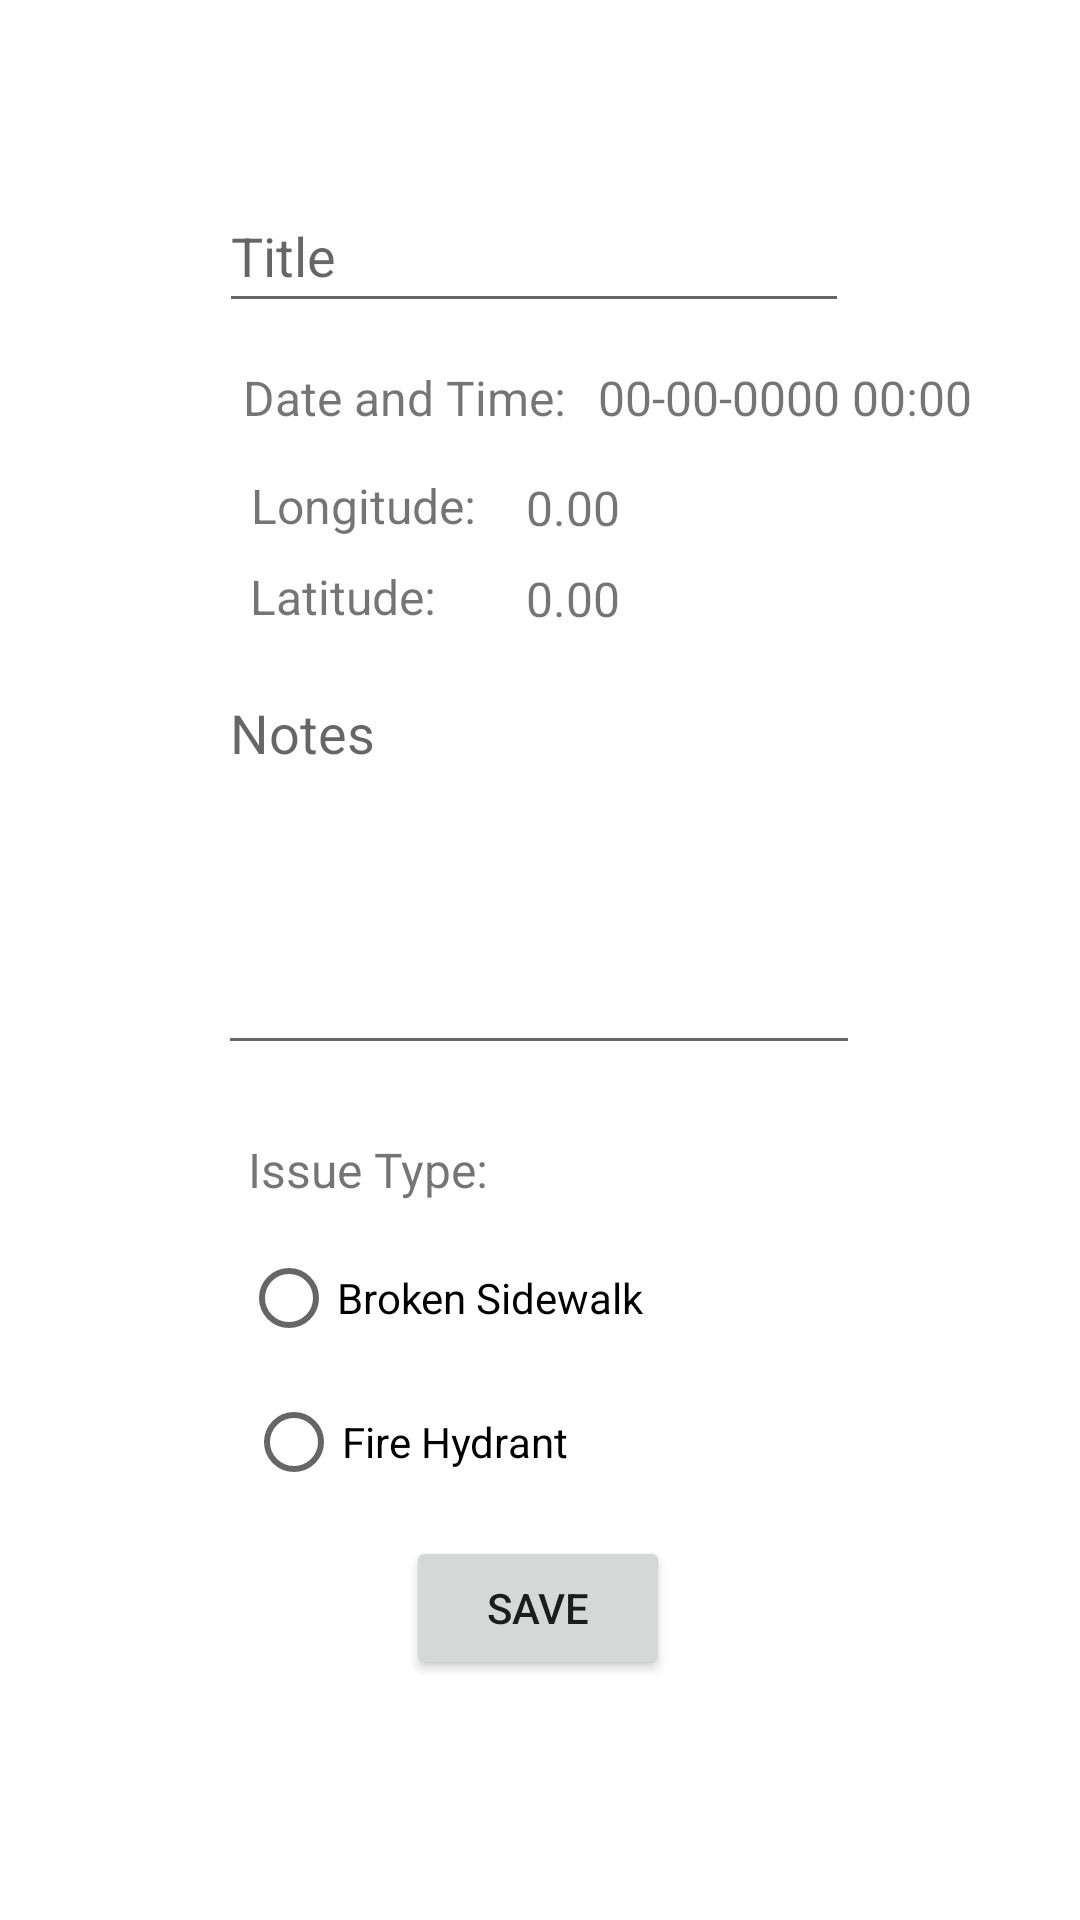

Produce the Android XML layout that renders to this screen, including the resource entries it uses.
<!-- AndroidManifest.xml: application theme Theme.GPSTrackingTest -->
<!-- res/layout/activity_waypoint_form.xml -->
<?xml version="1.0" encoding="utf-8"?>
<androidx.constraintlayout.widget.ConstraintLayout xmlns:android="http://schemas.android.com/apk/res/android"
    xmlns:app="http://schemas.android.com/apk/res-auto"
    xmlns:tools="http://schemas.android.com/tools"
    android:layout_width="match_parent"
    android:layout_height="match_parent"
    tools:context=".WaypointForm">

    <EditText
        android:id="@+id/edtTxtTitle"
        android:layout_width="wrap_content"
        android:layout_height="wrap_content"
        android:ems="10"
        android:hint="Title"
        android:inputType="textPersonName"
        android:minHeight="48dp"
        app:layout_constraintBottom_toBottomOf="parent"
        app:layout_constraintEnd_toEndOf="parent"
        app:layout_constraintHorizontal_bias="0.487"
        app:layout_constraintStart_toStartOf="parent"
        app:layout_constraintTop_toTopOf="parent"
        app:layout_constraintVertical_bias="0.101" />

    <EditText
        android:id="@+id/edtTxtNotes"
        android:layout_width="214dp"
        android:layout_height="133dp"
        android:ems="10"
        android:gravity="start|top"
        android:hint="Notes"
        android:inputType="textMultiLine"
        app:layout_constraintBottom_toBottomOf="parent"
        app:layout_constraintEnd_toEndOf="parent"
        app:layout_constraintHorizontal_bias="0.497"
        app:layout_constraintStart_toStartOf="parent"
        app:layout_constraintTop_toBottomOf="@+id/edtTxtTitle"
        app:layout_constraintVertical_bias="0.286" />

    <TextView
        android:id="@+id/txtLongLabel"
        android:layout_width="wrap_content"
        android:layout_height="wrap_content"
        android:text="Longitude: "
        android:textSize="16sp"
        app:layout_constraintBottom_toBottomOf="parent"
        app:layout_constraintEnd_toEndOf="parent"
        app:layout_constraintHorizontal_bias="0.298"
        app:layout_constraintStart_toStartOf="parent"
        app:layout_constraintTop_toTopOf="parent"
        app:layout_constraintVertical_bias="0.255" />

    <TextView
        android:id="@+id/txtLatLabel"
        android:layout_width="wrap_content"
        android:layout_height="wrap_content"
        android:text="Latitude:"
        android:textSize="16sp"
        app:layout_constraintBottom_toTopOf="@+id/edtTxtNotes"
        app:layout_constraintEnd_toEndOf="parent"
        app:layout_constraintHorizontal_bias="0.28"
        app:layout_constraintStart_toStartOf="parent"
        app:layout_constraintTop_toBottomOf="@+id/txtLongLabel"
        app:layout_constraintVertical_bias="0.419" />

    <TextView
        android:id="@+id/txtLongDisplay"
        android:layout_width="68dp"
        android:layout_height="21dp"
        android:text="0.00"
        android:textSize="16sp"
        app:layout_constraintBottom_toBottomOf="parent"
        app:layout_constraintEnd_toEndOf="parent"
        app:layout_constraintHorizontal_bias="0.6"
        app:layout_constraintStart_toStartOf="parent"
        app:layout_constraintTop_toTopOf="parent"
        app:layout_constraintVertical_bias="0.256" />

    <TextView
        android:id="@+id/txtLatDisplay"
        android:layout_width="68dp"
        android:layout_height="21dp"
        android:text="0.00"
        android:textSize="16sp"
        app:layout_constraintBottom_toBottomOf="parent"
        app:layout_constraintEnd_toEndOf="parent"
        app:layout_constraintHorizontal_bias="0.6"
        app:layout_constraintStart_toStartOf="parent"
        app:layout_constraintTop_toTopOf="parent"
        app:layout_constraintVertical_bias="0.305" />

    <TextView
        android:id="@+id/txtIssueLabel"
        android:layout_width="wrap_content"
        android:layout_height="wrap_content"
        android:layout_marginTop="24dp"
        android:text="Issue Type:"
        android:textSize="16sp"
        app:layout_constraintEnd_toEndOf="parent"
        app:layout_constraintHorizontal_bias="0.296"
        app:layout_constraintStart_toStartOf="parent"
        app:layout_constraintTop_toBottomOf="@+id/edtTxtNotes" />

    <RadioButton
        android:id="@+id/rbBrokenSidewalk"
        android:layout_width="wrap_content"
        android:layout_height="wrap_content"
        android:layout_marginTop="8dp"
        android:text="Broken Sidewalk"
        app:layout_constraintEnd_toEndOf="parent"
        app:layout_constraintHorizontal_bias="0.356"
        app:layout_constraintStart_toStartOf="parent"
        app:layout_constraintTop_toBottomOf="@+id/txtIssueLabel" />

    <RadioButton
        android:id="@+id/rbFireHydrant"
        android:layout_width="wrap_content"
        android:layout_height="wrap_content"
        android:text="Fire Hydrant"
        app:layout_constraintEnd_toEndOf="parent"
        app:layout_constraintHorizontal_bias="0.324"
        app:layout_constraintStart_toStartOf="parent"
        app:layout_constraintTop_toBottomOf="@+id/rbBrokenSidewalk" />

    <Button
        android:id="@+id/btnSave"
        android:layout_width="wrap_content"
        android:layout_height="wrap_content"
        android:layout_marginBottom="80dp"
        android:text="Save"
        app:layout_constraintBottom_toBottomOf="parent"
        app:layout_constraintEnd_toEndOf="parent"
        app:layout_constraintHorizontal_bias="0.498"
        app:layout_constraintStart_toStartOf="parent" />

    <TextView
        android:id="@+id/txtDateTimeLabel"
        android:layout_width="wrap_content"
        android:layout_height="wrap_content"
        android:text="Date and Time: "
        android:textSize="16sp"
        app:layout_constraintBottom_toBottomOf="parent"
        app:layout_constraintEnd_toEndOf="parent"
        app:layout_constraintHorizontal_bias="0.326"
        app:layout_constraintStart_toStartOf="parent"
        app:layout_constraintTop_toTopOf="parent"
        app:layout_constraintVertical_bias="0.197" />

    <TextView
        android:id="@+id/txtDateTimeDisplay"
        android:layout_width="wrap_content"
        android:layout_height="wrap_content"
        android:text="00-00-0000 00:00"
        android:textSize="16sp"
        app:layout_constraintBottom_toBottomOf="parent"
        app:layout_constraintEnd_toEndOf="parent"
        app:layout_constraintHorizontal_bias="0.157"
        app:layout_constraintStart_toEndOf="@+id/txtDateTimeLabel"
        app:layout_constraintTop_toTopOf="parent"
        app:layout_constraintVertical_bias="0.197" />

</androidx.constraintlayout.widget.ConstraintLayout>
<!-- resources referenced by this layout -->
<resources>
  <style name="Theme.GPSTrackingTest" parent="Theme.MaterialComponents.DayNight.DarkActionBar">
          
          <item name="colorPrimary">@color/purple_500</item>
          <item name="colorPrimaryVariant">@color/purple_700</item>
          <item name="colorOnPrimary">@color/white</item>
          
          <item name="colorSecondary">@color/teal_200</item>
          <item name="colorSecondaryVariant">@color/teal_700</item>
          <item name="colorOnSecondary">@color/black</item>
          
          <item name="android:statusBarColor" tools:targetApi="l">?attr/colorPrimaryVariant</item>
          
      </style>
  <!-- not gathered from this repository: default colours our renderer supplied (Android Studio template values) -->
  <color name="purple_500">#FF6200EE</color>
  <color name="purple_700">#FF3700B3</color>
  <color name="teal_200">#FF03DAC5</color>
  <color name="teal_700">#FF018786</color>
  <color name="black">#FF000000</color>
  <color name="white">#FFFFFFFF</color>
</resources>
